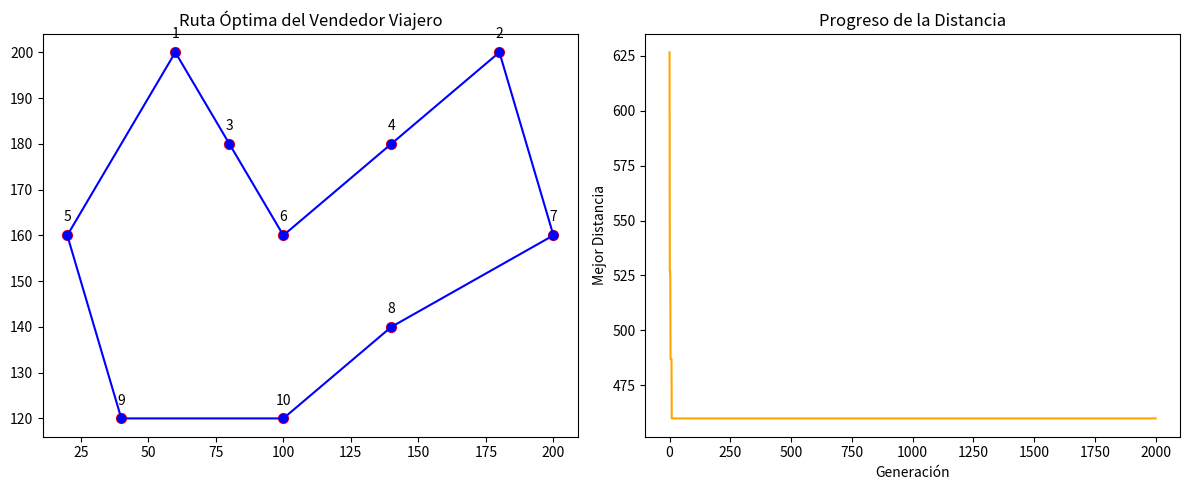

The script that saved this image:
import random
import math
import matplotlib.pyplot as plt # Necesario para la visualización

# ----------------------------------------------------
# 1. CLASE CIUDAD (Entidad)
# ----------------------------------------------------
class Ciudad:
    """Representa una ciudad con coordenadas (x, y)."""
    def __init__(self, id, x, y):
        self.id = id
        self.x = x
        self.y = y

    def distancia_a(self, otra_ciudad):
        """Calcula la distancia Euclidiana entre dos ciudades."""
        dx = self.x - otra_ciudad.x
        dy = self.y - otra_ciudad.y
        return math.sqrt(dx**2 + dy**2)

    def __repr__(self):
        return f"C{self.id}"

# ----------------------------------------------------
# 2. CLASE RUTA (Cromosoma)
# ----------------------------------------------------
class Ruta:
    """Representa un cromosoma (una posible solución o ruta)."""
    def __init__(self, ruta):
        self.ruta = ruta # Lista de objetos Ciudad
        self.distancia = 0
        self.aptitud = 0

    def calcular_distancia(self):
        """Calcula la distancia total de la ruta (ciclo cerrado)."""
        if self.distancia == 0:
            distancia_total = 0
            for i in range(len(self.ruta)):
                ciudad_origen = self.ruta[i]
                # Vuelve a la primera ciudad para cerrar el ciclo
                ciudad_destino = self.ruta[(i + 1) % len(self.ruta)] 
                distancia_total += ciudad_origen.distancia_a(ciudad_destino)
            self.distancia = distancia_total
        return self.distancia

    def calcular_aptitud(self):
        """Calcula la aptitud (inverso de la distancia)."""
        if self.aptitud == 0:
            self.aptitud = 1 / self.calcular_distancia()
        return self.aptitud

# ----------------------------------------------------
# 3. CLASE ALGORITMOGENETICO (Motor del AG)
# ----------------------------------------------------
class AlgoritmoGenetico:
    def __init__(self, ciudades_maestras, tamano_poblacion, tasa_mutacion):
        self.ciudades = ciudades_maestras
        self.tamano_poblacion = tamano_poblacion
        self.tasa_mutacion = tasa_mutacion

    def crear_poblacion_inicial(self):
        """Genera la población inicial con rutas aleatorias."""
        poblacion = []
        for _ in range(self.tamano_poblacion):
            ruta_aleatoria = self.ciudades[:] 
            random.shuffle(ruta_aleatoria)
            nueva_ruta = Ruta(ruta_aleatoria)
            nueva_ruta.calcular_aptitud()
            poblacion.append(nueva_ruta)
        return poblacion

    def seleccion_torneo(self, poblacion, tamano_torneo=3):
        """Selecciona al individuo más apto de un subgrupo aleatorio."""
        # Usa random.sample para elegir rutas únicas para el torneo
        torneo = random.sample(poblacion, tamano_torneo)
        # Retorna la ruta con la aptitud más alta
        ganador = max(torneo, key=lambda ruta: ruta.aptitud) 
        return ganador

    def cruce_ox(self, padre1: Ruta, padre2: Ruta):
        """Cruce de Orden (OX) para mantener la validez de la ruta."""
        ruta_hijo = [None] * len(self.ciudades)

        corte1 = random.randint(0, len(self.ciudades) - 1)
        corte2 = random.randint(0, len(self.ciudades) - 1)
        if corte1 > corte2: corte1, corte2 = corte2, corte1

        # 1. Herencia directa del Padre 1
        ruta_hijo[corte1:corte2 + 1] = padre1.ruta[corte1:corte2 + 1]

        # 2. Herencia de orden del Padre 2
        ciudades_heredadas = {ciudad.id for ciudad in ruta_hijo if ciudad is not None}
        p2_indice = 0
        for i in range(len(self.ciudades)):
            if ruta_hijo[i] is None:
                while padre2.ruta[p2_indice].id in ciudades_heredadas:
                    p2_indice += 1

                ruta_hijo[i] = padre2.ruta[p2_indice]
                p2_indice += 1

        return Ruta(ruta_hijo)

    def mutacion_swap(self, ruta: Ruta):
        """Mutación de Intercambio (Swap Mutation)."""
        if random.random() < self.tasa_mutacion:
            idx1, idx2 = random.sample(range(len(self.ciudades)), 2)

            # Intercambio
            ruta.ruta[idx1], ruta.ruta[idx2] = ruta.ruta[idx2], ruta.ruta[idx1]

            # Resetear aptitud y distancia para forzar el recálculo
            ruta.distancia = 0
            ruta.aptitud = 0

# ----------------------------------------------------
# 4. FUNCIÓN DE EJECUCIÓN PRINCIPAL (Coordina el ciclo)
# ----------------------------------------------------
def ejecutar_ga(ciudades_data, tamano_poblacion, generaciones, tasa_mutacion):
    ciudades = [Ciudad(id + 1, x, y) for id, (x, y) in enumerate(ciudades_data)]

    solver = AlgoritmoGenetico(ciudades, tamano_poblacion, tasa_mutacion)

    poblacion = solver.crear_poblacion_inicial()
    mejor_ruta_global = max(poblacion, key=lambda ruta: ruta.aptitud)
    historial_distancia = [mejor_ruta_global.distancia]

    print("--- Iniciando Algoritmo Genético ---")

    for gen in range(generaciones):
        nueva_poblacion = []

        # Elitismo: Mantener al mejor individuo (el más apto)
        nueva_poblacion.append(mejor_ruta_global)

        while len(nueva_poblacion) < tamano_poblacion:
            # Selección, Cruce y Mutación
            padre1 = solver.seleccion_torneo(poblacion)
            padre2 = solver.seleccion_torneo(poblacion)
            hijo = solver.cruce_ox(padre1, padre2)
            solver.mutacion_swap(hijo)

            # Evaluación
            hijo.calcular_aptitud()
            nueva_poblacion.append(hijo)

        poblacion = nueva_poblacion

        # Actualizar mejor ruta global
        mejor_ruta_actual = max(poblacion, key=lambda ruta: ruta.aptitud)
        if mejor_ruta_actual.distancia < mejor_ruta_global.distancia:
            mejor_ruta_global = mejor_ruta_actual

        historial_distancia.append(mejor_ruta_global.distancia)

        if gen % 100 == 0:
            print(f"Generación {gen}: Distancia Óptima = {mejor_ruta_global.distancia:.2f}")

    return mejor_ruta_global, historial_distancia

# ----------------------------------------------------
# 5. CONFIGURACIÓN, EJECUCIÓN Y REPORTE FINAL
# ----------------------------------------------------
if __name__ == '__main__':
    # Definir las coordenadas de las ciudades (ejemplo de 10 ciudades)
    ciudades_coords = [
        (60, 200), (180, 200), (80, 180), (140, 180), (20, 160),
        (100, 160), (200, 160), (140, 140), (40, 120), (100, 120)
    ]

    # Parámetros del AG
    TAMANO_POBLACION = 100
    GENERACIONES = 2000
    TASA_MUTACION = 0.05

    # Ejecutar el algoritmo
    ruta_optima, historial = ejecutar_ga(
        ciudades_coords, TAMANO_POBLACION, GENERACIONES, TASA_MUTACION
    )

    # ----------------------------------------------------
    # REPORTE Y VISUALIZACIÓN
    # ----------------------------------------------------
    print("\n==============================================")
    print("✅ Algoritmo Terminado. Resultados Finales")
    print("==============================================")
    print(f"Distancia Final: {ruta_optima.distancia:.2f}")

    ruta_final = ruta_optima.ruta
    secuencia_ids = [c.id for c in ruta_final]
    print(f"Ruta: {secuencia_ids} -> {ruta_final[0].id}")

    # Preparar datos para el gráfico de Matplotlib
    x_coords = [c.x for c in ruta_final] + [ruta_final[0].x]
    y_coords = [c.y for c in ruta_final] + [ruta_final[0].y]

    plt.figure(figsize=(12, 5))

    # Gráfico 1: Ruta Óptima
    plt.subplot(1, 2, 1)
    plt.plot(x_coords, y_coords, marker='o', linestyle='-', color='blue')
    plt.scatter(x_coords[:-1], y_coords[:-1], color='red', s=50)
    for i, ciudad in enumerate(ruta_final):
        plt.annotate(ciudad.id, (ciudad.x, ciudad.y), textcoords="offset points", xytext=(0,10), ha='center')
    plt.title("Ruta Óptima del Vendedor Viajero")

    # Gráfico 2: Progreso de Convergencia
    plt.subplot(1, 2, 2)
    plt.plot(historial, color='orange')
    plt.title("Progreso de la Distancia")
    plt.xlabel("Generación")
    plt.ylabel("Mejor Distancia")

    plt.tight_layout()
    plt.show()